Image classification data set "bloodmnist" (BhavaniSankarRS/emperical-analysis on GitHub). Class labels (8): basophil, eosinophil, erythroblast, immature granulocytes(myelocytes, metamyelocytes and promyelocytes), lymphocyte, monocyte, neutrophil, platelet.

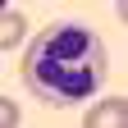
Label: neutrophil

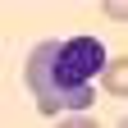
Label: erythroblast

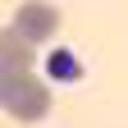
Label: platelet

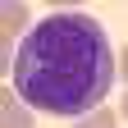
Label: monocyte

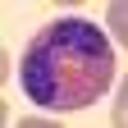
Label: eosinophil

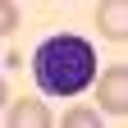
Label: lymphocyte
